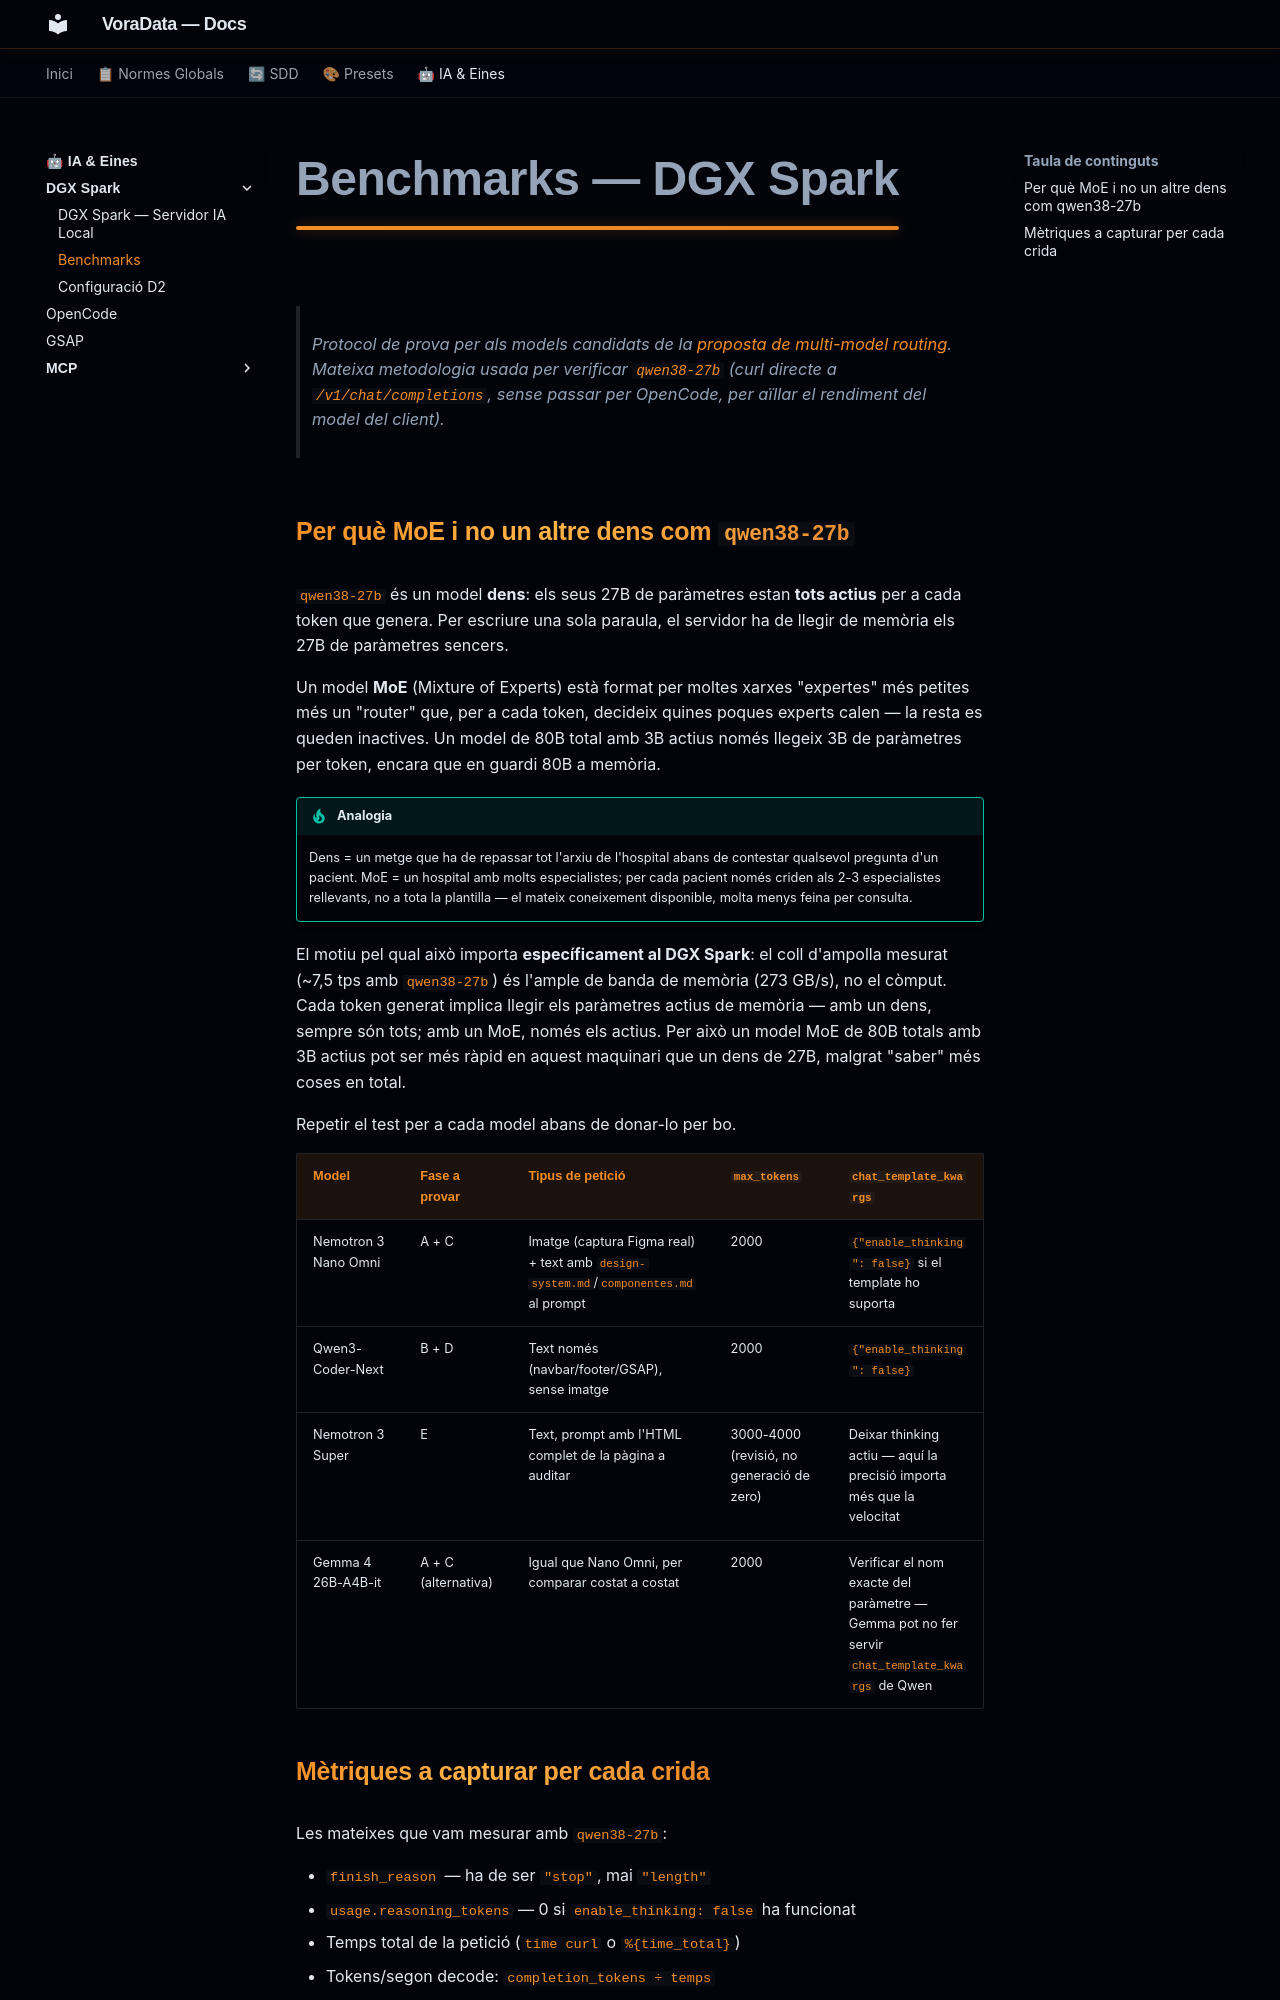

repository: VoraStudio/voraData · page: ia/dgx-spark-benchmarks/index.html · generator: mkdocs

# Benchmarks — DGX Spark

> Protocol de prova per als models candidats de la [proposta de multi-model routing](dgx-spark.md#proposta-futura-multi-model-routing-per-fase). Mateixa metodologia usada per verificar `qwen38-27b` (curl directe a `/v1/chat/completions`, sense passar per OpenCode, per aïllar el rendiment del model del client).

## Per què MoE i no un altre dens com `qwen38-27b`

`qwen38-27b` és un model **dens**: els seus 27B de paràmetres estan **tots actius** per a cada token que genera. Per escriure una sola paraula, el servidor ha de llegir de memòria els 27B de paràmetres sencers.

Un model **MoE** (Mixture of Experts) està format per moltes xarxes "expertes" més petites més un "router" que, per a cada token, decideix quines poques experts calen — la resta es queden inactives. Un model de 80B total amb 3B actius només llegeix 3B de paràmetres per token, encara que en guardi 80B a memòria.

!!! tip "Analogia"
    Dens = un metge que ha de repassar tot l'arxiu de l'hospital abans de contestar qualsevol pregunta d'un pacient. MoE = un hospital amb molts especialistes; per cada pacient només criden als 2-3 especialistes rellevants, no a tota la plantilla — el mateix coneixement disponible, molta menys feina per consulta.

El motiu pel qual això importa **específicament al DGX Spark**: el coll d'ampolla mesurat (~7,5 tps amb `qwen38-27b`) és l'ample de banda de memòria (273 GB/s), no el còmput. Cada token generat implica llegir els paràmetres actius de memòria — amb un dens, sempre són tots; amb un MoE, només els actius. Per això un model MoE de 80B totals amb 3B actius pot ser més ràpid en aquest maquinari que un dens de 27B, malgrat "saber" més coses en total.

Repetir el test per a cada model abans de donar-lo per bo.

| Model | Fase a provar | Tipus de petició | `max_tokens` | `chat_template_kwargs` |
|---|---|---|---|---|
| Nemotron 3 Nano Omni | A + C | Imatge (captura Figma real) + text amb `design-system.md`/`componentes.md` al prompt | 2000 | `{"enable_thinking": false}` si el template ho suporta |
| Qwen3-Coder-Next | B + D | Text només (navbar/footer/GSAP), sense imatge | 2000 | `{"enable_thinking": false}` |
| Nemotron 3 Super | E | Text, prompt amb l'HTML complet de la pàgina a auditar | 3000-4000 (revisió, no generació de zero) | Deixar thinking actiu — aquí la precisió importa més que la velocitat |
| Gemma 4 26B-A4B-it | A + C (alternativa) | Igual que Nano Omni, per comparar costat a costat | 2000 | Verificar el nom exacte del paràmetre — Gemma pot no fer servir `chat_template_kwargs` de Qwen |
